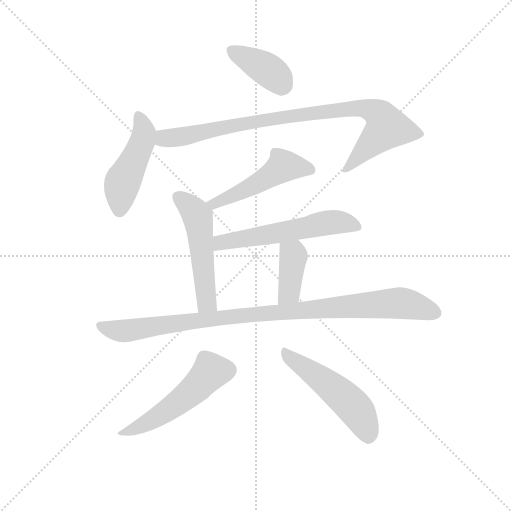
t = 0.00 s
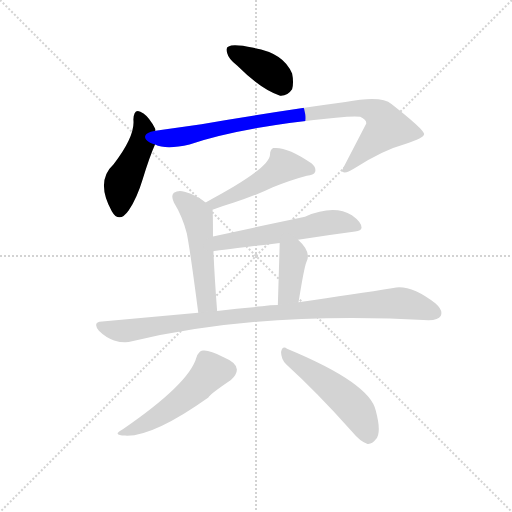
t = 1.52 s
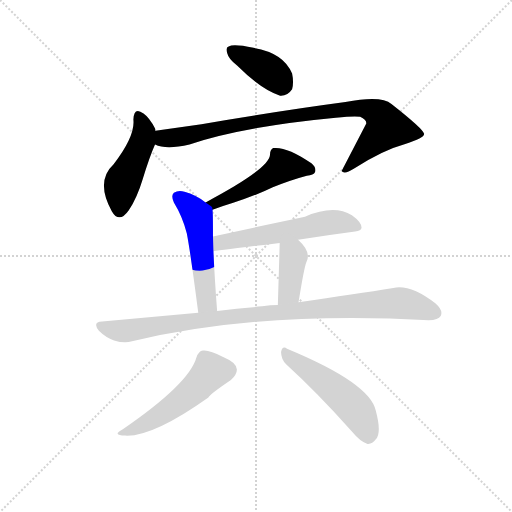
t = 3.04 s
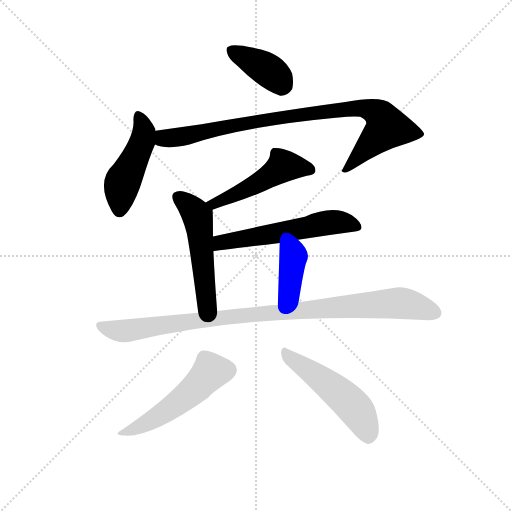
t = 4.56 s
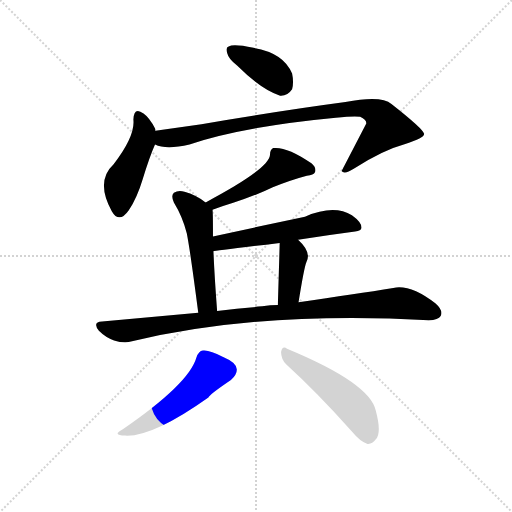
t = 6.08 s
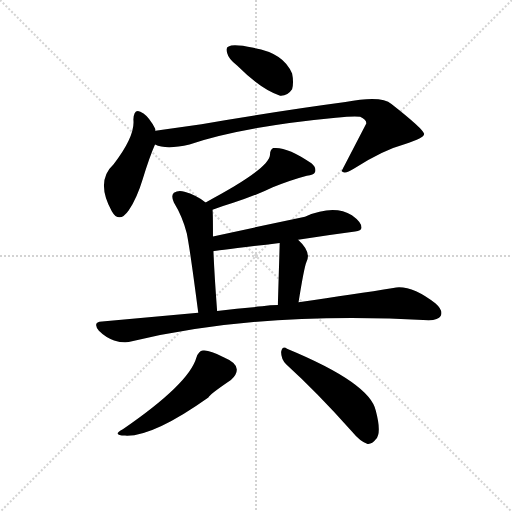
t = 7.60 s

The animated SVG that drew these frames (rendered in a browser with its animation timeline set to each time). Animation: 10 CSS @keyframes rules; one cycle of 7.60 s.

<svg version="1.1" viewBox="0 0 1024 1024" xmlns="http://www.w3.org/2000/svg">
  <g stroke="lightgray" stroke-dasharray="1,1" stroke-width="1" transform="scale(4, 4)">
    <line x1="0" y1="0" x2="256" y2="256"></line>
    <line x1="256" y1="0" x2="0" y2="256"></line>
    <line x1="128" y1="0" x2="128" y2="256"></line>
    <line x1="0" y1="128" x2="256" y2="128"></line>
  </g>
  <g transform="scale(0.92, -0.92) translate(60, -850)">
    <style type="text/css">
      
        @keyframes keyframes0 {
          from {
            stroke: blue;
            stroke-dashoffset: 392;
            stroke-width: 128;
          }
          56% {
            animation-timing-function: step-end;
            stroke: blue;
            stroke-dashoffset: 0;
            stroke-width: 128;
          }
          to {
            stroke: black;
            stroke-width: 1024;
          }
        }
        #make-me-a-hanzi-animation-0 {
          animation: keyframes0 0.5690104166666666s both;
          animation-delay: 0s;
          animation-timing-function: linear;
        }
      
        @keyframes keyframes1 {
          from {
            stroke: blue;
            stroke-dashoffset: 469;
            stroke-width: 128;
          }
          60% {
            animation-timing-function: step-end;
            stroke: blue;
            stroke-dashoffset: 0;
            stroke-width: 128;
          }
          to {
            stroke: black;
            stroke-width: 1024;
          }
        }
        #make-me-a-hanzi-animation-1 {
          animation: keyframes1 0.6316731770833334s both;
          animation-delay: 0.5690104166666666s;
          animation-timing-function: linear;
        }
      
        @keyframes keyframes2 {
          from {
            stroke: blue;
            stroke-dashoffset: 907;
            stroke-width: 128;
          }
          75% {
            animation-timing-function: step-end;
            stroke: blue;
            stroke-dashoffset: 0;
            stroke-width: 128;
          }
          to {
            stroke: black;
            stroke-width: 1024;
          }
        }
        #make-me-a-hanzi-animation-2 {
          animation: keyframes2 0.9881184895833334s both;
          animation-delay: 1.20068359375s;
          animation-timing-function: linear;
        }
      
        @keyframes keyframes3 {
          from {
            stroke: blue;
            stroke-dashoffset: 494;
            stroke-width: 128;
          }
          62% {
            animation-timing-function: step-end;
            stroke: blue;
            stroke-dashoffset: 0;
            stroke-width: 128;
          }
          to {
            stroke: black;
            stroke-width: 1024;
          }
        }
        #make-me-a-hanzi-animation-3 {
          animation: keyframes3 0.6520182291666666s both;
          animation-delay: 2.1888020833333335s;
          animation-timing-function: linear;
        }
      
        @keyframes keyframes4 {
          from {
            stroke: blue;
            stroke-dashoffset: 522;
            stroke-width: 128;
          }
          63% {
            animation-timing-function: step-end;
            stroke: blue;
            stroke-dashoffset: 0;
            stroke-width: 128;
          }
          to {
            stroke: black;
            stroke-width: 1024;
          }
        }
        #make-me-a-hanzi-animation-4 {
          animation: keyframes4 0.6748046875s both;
          animation-delay: 2.8408203125s;
          animation-timing-function: linear;
        }
      
        @keyframes keyframes5 {
          from {
            stroke: blue;
            stroke-dashoffset: 579;
            stroke-width: 128;
          }
          65% {
            animation-timing-function: step-end;
            stroke: blue;
            stroke-dashoffset: 0;
            stroke-width: 128;
          }
          to {
            stroke: black;
            stroke-width: 1024;
          }
        }
        #make-me-a-hanzi-animation-5 {
          animation: keyframes5 0.72119140625s both;
          animation-delay: 3.515625s;
          animation-timing-function: linear;
        }
      
        @keyframes keyframes6 {
          from {
            stroke: blue;
            stroke-dashoffset: 395;
            stroke-width: 128;
          }
          56% {
            animation-timing-function: step-end;
            stroke: blue;
            stroke-dashoffset: 0;
            stroke-width: 128;
          }
          to {
            stroke: black;
            stroke-width: 1024;
          }
        }
        #make-me-a-hanzi-animation-6 {
          animation: keyframes6 0.5714518229166666s both;
          animation-delay: 4.23681640625s;
          animation-timing-function: linear;
        }
      
        @keyframes keyframes7 {
          from {
            stroke: blue;
            stroke-dashoffset: 991;
            stroke-width: 128;
          }
          76% {
            animation-timing-function: step-end;
            stroke: blue;
            stroke-dashoffset: 0;
            stroke-width: 128;
          }
          to {
            stroke: black;
            stroke-width: 1024;
          }
        }
        #make-me-a-hanzi-animation-7 {
          animation: keyframes7 1.0564778645833333s both;
          animation-delay: 4.808268229166667s;
          animation-timing-function: linear;
        }
      
        @keyframes keyframes8 {
          from {
            stroke: blue;
            stroke-dashoffset: 522;
            stroke-width: 128;
          }
          63% {
            animation-timing-function: step-end;
            stroke: blue;
            stroke-dashoffset: 0;
            stroke-width: 128;
          }
          to {
            stroke: black;
            stroke-width: 1024;
          }
        }
        #make-me-a-hanzi-animation-8 {
          animation: keyframes8 0.6748046875s both;
          animation-delay: 5.86474609375s;
          animation-timing-function: linear;
        }
      
        @keyframes keyframes9 {
          from {
            stroke: blue;
            stroke-dashoffset: 514;
            stroke-width: 128;
          }
          63% {
            animation-timing-function: step-end;
            stroke: blue;
            stroke-dashoffset: 0;
            stroke-width: 128;
          }
          to {
            stroke: black;
            stroke-width: 1024;
          }
        }
        #make-me-a-hanzi-animation-9 {
          animation: keyframes9 0.6682942708333334s both;
          animation-delay: 6.53955078125s;
          animation-timing-function: linear;
        }
      
    </style>
    
      <path d="M 456 707 Q 507 656 549 642 Q 565 641 575 656 Q 579 671 575 690 Q 557 735 491 746 Q 448 755 437 749 Q 430 748 434 734 Q 437 721 456 707 Z" fill="lightgray"></path>
    
      <path d="M 278 566 L 278 569 Q 265 594 252 603 Q 231 619 230 590 Q 234 554 187 493 Q 147 456 183 391 Q 199 363 220 393 Q 238 420 250 460 Q 265 509 277 536 L 278 566 Z" fill="lightgray"></path>
    
      <path d="M 277 536 Q 301 524 352 536 Q 469 575 670 594 Q 710 598 723 596 Q 738 589 736 581 L 683 479 Q 683 478 685 476 Q 692 472 709 483 Q 770 523 821 537 Q 863 550 862 559 Q 861 569 791 624 Q 769 643 691 628 Q 556 610 378 580 L 278 566 C 248 562 248 544 277 536 Z" fill="lightgray"></path>
    
      <path d="M 402 394 Q 421 401 447 409 Q 496 425 533 443 Q 573 459 607 468 Q 622 469 625 476 Q 628 486 617 495 Q 563 532 534 528 Q 527 524 527 514 Q 527 484 387 410 C 361 396 374 384 402 394 Z" fill="lightgray"></path>
    
      <path d="M 403 336 Q 403 391 402 394 C 402 400 402 400 387 410 Q 366 426 341 433 Q 328 437 318 431 Q 311 425 318 410 Q 337 379 346 343 Q 353 309 371 170 C 375 140 414 144 412 174 Q 406 253 404 304 L 403 336 Z" fill="lightgray"></path>
    
      <path d="M 588 329 Q 651 339 712 347 Q 725 348 726 355 Q 726 367 705 382 Q 666 406 603 379 L 403 336 C 374 330 374 300 404 304 Q 405 304 548 322 L 588 329 Z" fill="lightgray"></path>
    
      <path d="M 589 193 Q 601 268 606 280 Q 618 302 588 329 C 566 350 549 352 548 322 Q 548 316 544 187 C 543 157 584 163 589 193 Z" fill="lightgray"></path>
    
      <path d="M 371 170 L 162 151 Q 140 150 155 131 Q 170 116 188 110 Q 210 103 227 108 Q 500 174 872 154 Q 893 154 898 163 Q 904 175 887 190 Q 833 232 795 224 Q 714 211 589 193 L 544 187 Q 528 187 510 184 Q 462 180 412 174 L 371 170 Z" fill="lightgray"></path>
    
      <path d="M 367 73 Q 351 16 207 -83 Q 182 -96 212 -97 Q 272 -100 393 -14 Q 396 -7 442 24 Q 455 36 455 47 Q 454 62 425 74 Q 395 90 381 88 Q 372 87 367 73 Z" fill="lightgray"></path>
    
      <path d="M 562 58 Q 628 -2 705 -88 Q 723 -110 739 -115 Q 749 -116 757 -105 Q 770 -92 757 -43 Q 745 17 564 92 Q 554 99 551 85 Q 551 70 562 58 Z" fill="lightgray"></path>
    
    
      <clipPath id="make-me-a-hanzi-clip-0">
        <path d="M 456 707 Q 507 656 549 642 Q 565 641 575 656 Q 579 671 575 690 Q 557 735 491 746 Q 448 755 437 749 Q 430 748 434 734 Q 437 721 456 707 Z"></path>
      </clipPath>
      <path clip-path="url(#make-me-a-hanzi-clip-0)" d="M 444 740 L 517 702 L 556 665" fill="none" id="make-me-a-hanzi-animation-0" stroke-dasharray="264 528" stroke-linecap="round"></path>
    
      <clipPath id="make-me-a-hanzi-clip-1">
        <path d="M 278 566 L 278 569 Q 265 594 252 603 Q 231 619 230 590 Q 234 554 187 493 Q 147 456 183 391 Q 199 363 220 393 Q 238 420 250 460 Q 265 509 277 536 L 278 566 Z"></path>
      </clipPath>
      <path clip-path="url(#make-me-a-hanzi-clip-1)" d="M 241 596 L 253 559 L 206 451 L 200 395" fill="none" id="make-me-a-hanzi-animation-1" stroke-dasharray="341 682" stroke-linecap="round"></path>
    
      <clipPath id="make-me-a-hanzi-clip-2">
        <path d="M 277 536 Q 301 524 352 536 Q 469 575 670 594 Q 710 598 723 596 Q 738 589 736 581 L 683 479 Q 683 478 685 476 Q 692 472 709 483 Q 770 523 821 537 Q 863 550 862 559 Q 861 569 791 624 Q 769 643 691 628 Q 556 610 378 580 L 278 566 C 248 562 248 544 277 536 Z"></path>
      </clipPath>
      <path clip-path="url(#make-me-a-hanzi-clip-2)" d="M 286 558 L 297 549 L 339 553 L 523 591 L 704 615 L 754 608 L 781 573 L 690 481" fill="none" id="make-me-a-hanzi-animation-2" stroke-dasharray="779 1558" stroke-linecap="round"></path>
    
      <clipPath id="make-me-a-hanzi-clip-3">
        <path d="M 402 394 Q 421 401 447 409 Q 496 425 533 443 Q 573 459 607 468 Q 622 469 625 476 Q 628 486 617 495 Q 563 532 534 528 Q 527 524 527 514 Q 527 484 387 410 C 361 396 374 384 402 394 Z"></path>
      </clipPath>
      <path clip-path="url(#make-me-a-hanzi-clip-3)" d="M 615 480 L 555 489 L 465 433 L 419 412 L 406 410 L 400 415" fill="none" id="make-me-a-hanzi-animation-3" stroke-dasharray="366 732" stroke-linecap="round"></path>
    
      <clipPath id="make-me-a-hanzi-clip-4">
        <path d="M 403 336 Q 403 391 402 394 C 402 400 402 400 387 410 Q 366 426 341 433 Q 328 437 318 431 Q 311 425 318 410 Q 337 379 346 343 Q 353 309 371 170 C 375 140 414 144 412 174 Q 406 253 404 304 L 403 336 Z"></path>
      </clipPath>
      <path clip-path="url(#make-me-a-hanzi-clip-4)" d="M 327 422 L 369 380 L 386 208 L 390 192 L 404 182" fill="none" id="make-me-a-hanzi-animation-4" stroke-dasharray="394 788" stroke-linecap="round"></path>
    
      <clipPath id="make-me-a-hanzi-clip-5">
        <path d="M 588 329 Q 651 339 712 347 Q 725 348 726 355 Q 726 367 705 382 Q 666 406 603 379 L 403 336 C 374 330 374 300 404 304 Q 405 304 548 322 L 588 329 Z"></path>
      </clipPath>
      <path clip-path="url(#make-me-a-hanzi-clip-5)" d="M 404 309 L 430 325 L 532 339 L 649 366 L 680 367 L 717 357" fill="none" id="make-me-a-hanzi-animation-5" stroke-dasharray="451 902" stroke-linecap="round"></path>
    
      <clipPath id="make-me-a-hanzi-clip-6">
        <path d="M 589 193 Q 601 268 606 280 Q 618 302 588 329 C 566 350 549 352 548 322 Q 548 316 544 187 C 543 157 584 163 589 193 Z"></path>
      </clipPath>
      <path clip-path="url(#make-me-a-hanzi-clip-6)" d="M 555 320 L 578 293 L 569 214 L 550 200" fill="none" id="make-me-a-hanzi-animation-6" stroke-dasharray="267 534" stroke-linecap="round"></path>
    
      <clipPath id="make-me-a-hanzi-clip-7">
        <path d="M 371 170 L 162 151 Q 140 150 155 131 Q 170 116 188 110 Q 210 103 227 108 Q 500 174 872 154 Q 893 154 898 163 Q 904 175 887 190 Q 833 232 795 224 Q 714 211 589 193 L 544 187 Q 528 187 510 184 Q 462 180 412 174 L 371 170 Z"></path>
      </clipPath>
      <path clip-path="url(#make-me-a-hanzi-clip-7)" d="M 159 141 L 210 130 L 421 160 L 804 191 L 837 187 L 886 170" fill="none" id="make-me-a-hanzi-animation-7" stroke-dasharray="863 1726" stroke-linecap="round"></path>
    
      <clipPath id="make-me-a-hanzi-clip-8">
        <path d="M 367 73 Q 351 16 207 -83 Q 182 -96 212 -97 Q 272 -100 393 -14 Q 396 -7 442 24 Q 455 36 455 47 Q 454 62 425 74 Q 395 90 381 88 Q 372 87 367 73 Z"></path>
      </clipPath>
      <path clip-path="url(#make-me-a-hanzi-clip-8)" d="M 438 46 L 398 43 L 366 6 L 318 -32 L 255 -72 L 217 -87" fill="none" id="make-me-a-hanzi-animation-8" stroke-dasharray="394 788" stroke-linecap="round"></path>
    
      <clipPath id="make-me-a-hanzi-clip-9">
        <path d="M 562 58 Q 628 -2 705 -88 Q 723 -110 739 -115 Q 749 -116 757 -105 Q 770 -92 757 -43 Q 745 17 564 92 Q 554 99 551 85 Q 551 70 562 58 Z"></path>
      </clipPath>
      <path clip-path="url(#make-me-a-hanzi-clip-9)" d="M 562 80 L 671 1 L 707 -32 L 727 -61 L 740 -98" fill="none" id="make-me-a-hanzi-animation-9" stroke-dasharray="386 772" stroke-linecap="round"></path>
    
  </g>
</svg>
